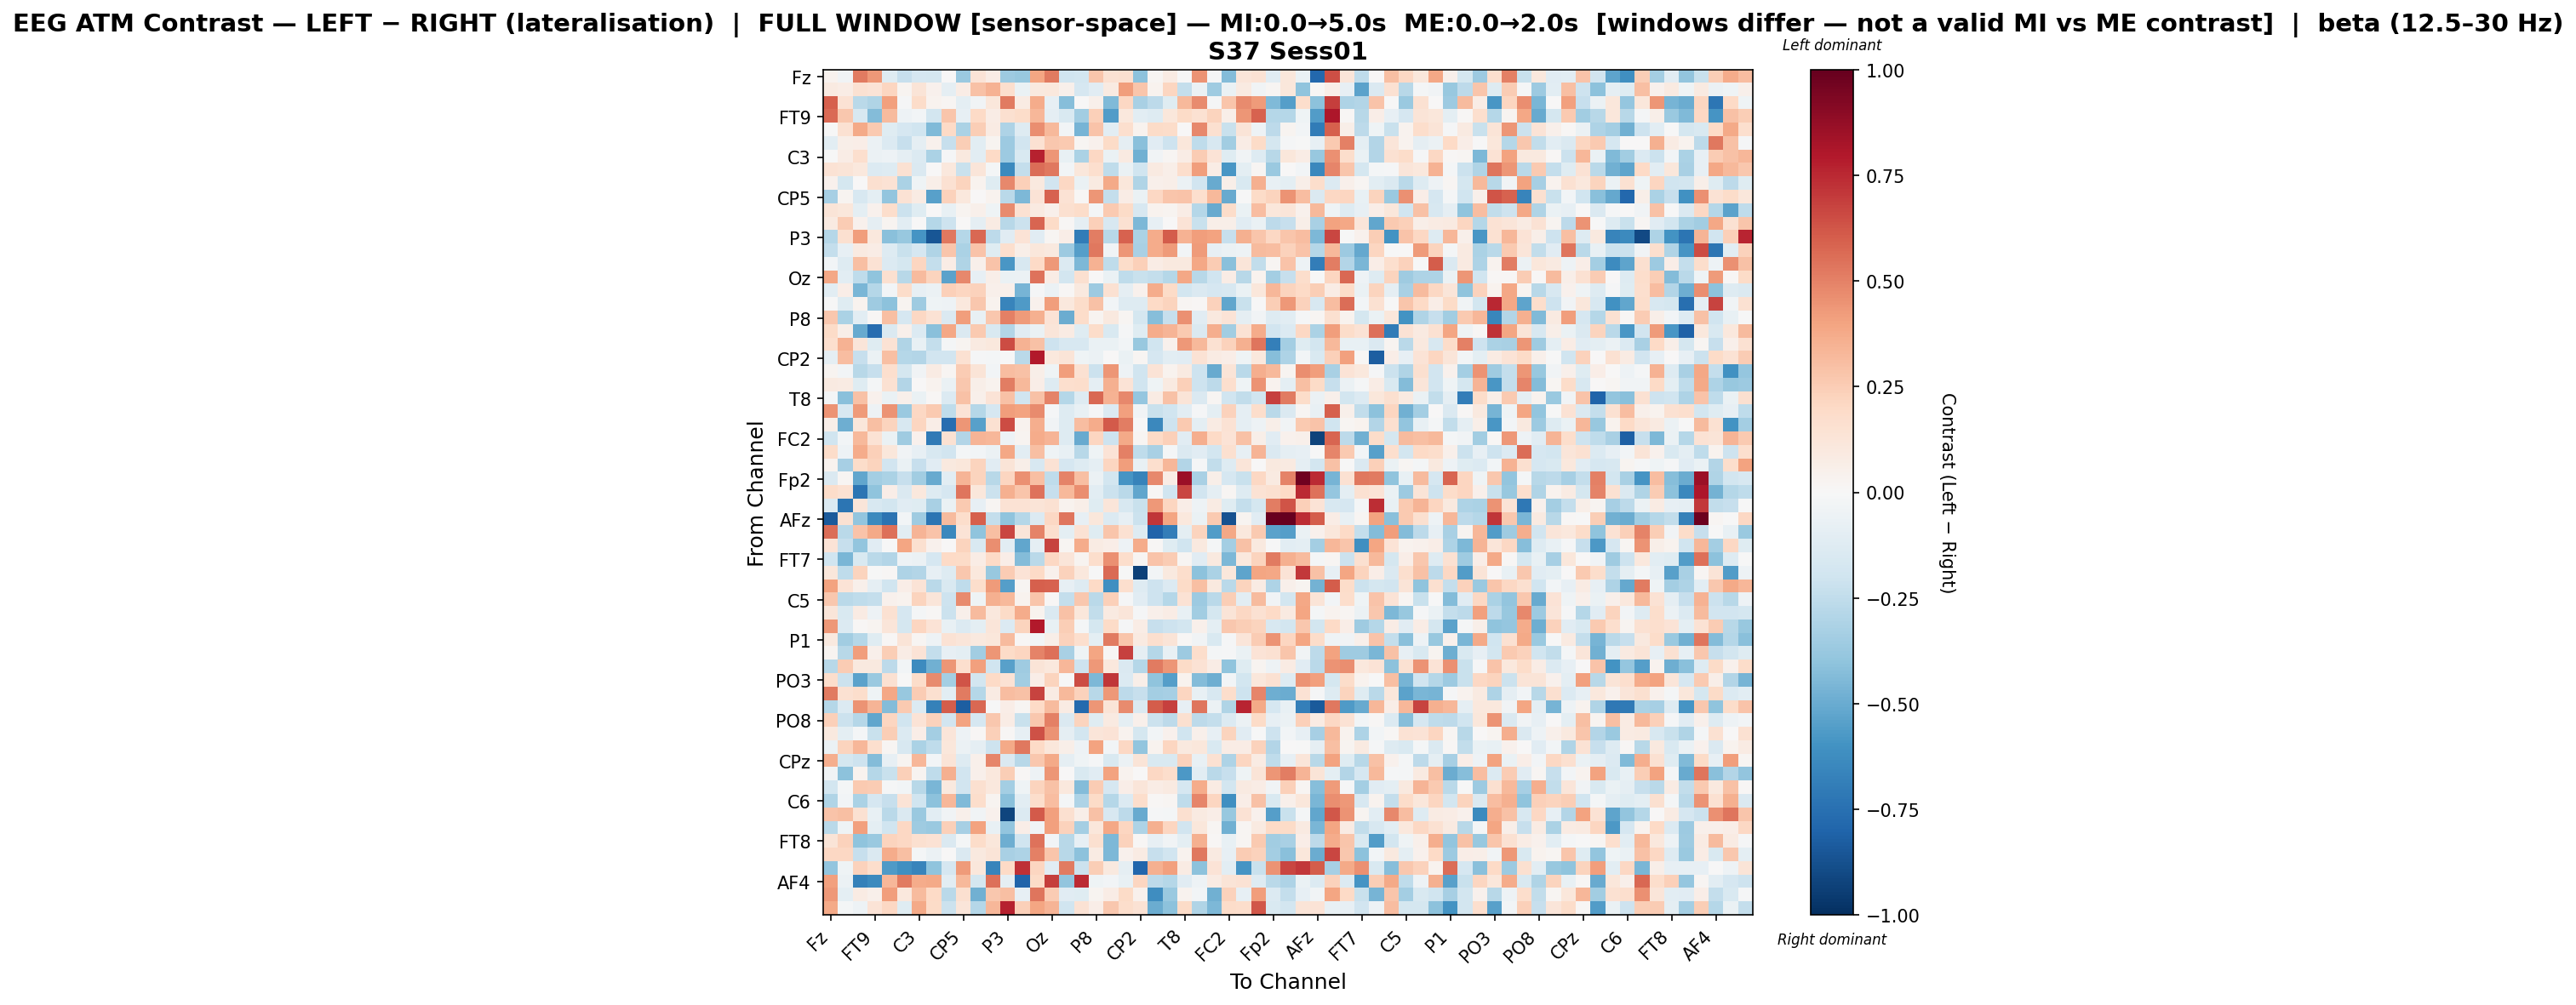

Source data for this figure (header and first rows):
, Fz, F3, F7, FT9, FC5, FC1, C3, T7, TP9, CP5, CP1, Pz, P3, P7, O1, Oz, O2, P4, P8, TP10, CP6, CP2, Cz
Fz, 0.03307, -0.03683, 0.5201, 0.4363, -0.1246, -0.2268, -0.1718, -0.177, 0.004406, -0.3688, 0.1391, 0.07293, -0.3651, -0.3803, 0.3971, 0.5157, -0.2007, -0.183, 0.2762, 0.1491, 0.1577, -0.4122, 0.01703
F3, 0.08608, 0.07568, 0.151, 0.1392, 0.2133, 0.02855, 0.1312, 0.04642, -0.0897, 0.07232, 0.2895, 0.3505, 0.1692, -0.06291, 0.0981, 0.1046, 0.05399, -0.1671, -0.1171, 0.09085, 0.4198, 0.2808, 0.03282
F7, 0.5993, 0.1431, -0.2671, -0.2969, 0.4109, -0.008861, 0.1843, 0.03561, 0.02041, -0.09549, -0.03543, 0.1122, 0.5216, 0.08052, 0.3704, -0.08108, -0.4251, 0.002415, 0.04989, -0.4413, 0.2047, -0.3228, -0.2613
FT9, 0.5654, 0.2672, -0.1639, -0.4354, 0.319, -0.05124, -0.02432, -0.1837, 0.2795, -0.08006, 0.2016, 0.07069, 0.1627, 0.1808, 0.3334, -0.08994, -0.1504, -0.3454, 0.2363, -0.559, 0.1089, -0.1063, -0.1309
FC5, -0.001538, 0.1532, 0.379, 0.2629, -0.1193, -0.1673, -0.2031, -0.4445, 0.201, -0.3136, 0.2464, 0.08269, -0.3111, -0.1265, 0.462, 0.3256, -0.02641, -0.4672, 0.2849, -0.1093, 0.1689, 0.03427, 0.1897
FC1, -0.1076, 0.06244, 0.06676, -0.06109, -0.1332, -0.2271, -0.09319, 0.04622, -0.2331, 0.2476, -0.1033, 0.02703, -0.3618, -0.189, 0.1524, 0.2683, 0.2591, 0.02005, 0.04139, 0.193, -0.09048, -0.4189, -0.1111
C3, -0.004432, 0.0713, 0.1701, -0.05671, -0.05296, -0.09165, -0.1372, -0.3129, -0.01191, 0.101, -0.1067, 0.1994, -0.3634, -0.1485, 0.7663, 0.4425, -0.07276, -0.3146, 0.2094, -0.06939, 0.08658, -0.4816, -0.03457
T7, 0.1428, 0.1287, 0.105, -0.1347, -0.1323, 0.1518, -0.1409, 0.005141, 0.1093, -0.2261, 0.1177, -0.02294, -0.6393, -0.2378, 0.5589, 0.5292, -0.02977, 0.112, 0.1698, -0.255, -0.06973, -0.1959, 0.09238
TP9, 0.04315, -0.1748, 0.006192, 0.1618, 0.1413, -0.3172, -0.0434, 0.05823, 0.1529, 0.22, 0.03447, -0.1176, 0.4779, 0.2376, 0.09709, -0.1942, 0.2095, -0.0653, 0.09058, 0.3807, 0.1125, -0.3027, 0.04747
CP5, -0.3293, 0.02357, -0.163, -0.09572, -0.3983, 0.1481, 0.08222, -0.5405, 0.231, 0.1033, 0.005166, 0.03833, -0.2711, -0.4477, 0.1387, 0.5933, 0.1462, 0.01324, 0.4398, -0.2416, 0.07442, -0.06306, 0.2088
CP1, 0.1295, 0.1121, -0.09456, 0.04592, 0.1766, -0.2152, -0.1221, 0.005268, -0.07451, 0.02415, 0.04861, -0.04188, 0.4747, 0.149, 0.08632, 0.05074, 0.1619, 0.1797, -0.02245, 0.2593, 0.1886, -0.1575, 0.03179
Pz, 0.09294, 0.2575, 0.04007, -0.09375, 0.02706, -0.1079, 0.003188, -0.2815, -0.2047, 0.002125, -0.09174, 0.07971, -0.2776, -0.2172, 0.5816, 0.1914, 0.01529, -0.08732, 0.2406, -0.1563, 0.1543, -0.4494, -0.08373
P3, -0.2884, 0.1589, 0.4198, 0.1074, -0.4179, -0.376, -0.5914, -0.8565, 0.5259, -0.282, 0.5743, -0.2595, -0.1136, 0.1399, -0.1161, 0.0234, 0.0669, -0.6982, 0.5105, -0.2805, 0.5886, -0.3142, 0.3678
P7, -0.2347, -0.08017, 0.09174, 0.07567, -0.1298, -0.2192, -0.1681, -0.3034, 0.2778, -0.3166, 0.2845, -0.1191, 0.1675, 0.06113, 0.1165, 0.09647, -0.3652, -0.5533, 0.5249, -0.03589, 0.444, -0.322, 0.3718
O1, -0.02757, -0.1263, 0.3042, 0.1477, -0.1406, -0.1769, 0.2136, -0.2373, 0.07436, -0.2995, 0.04729, 0.2884, -0.5792, -0.1591, 0.2002, 0.4304, -0.1346, -0.4503, 0.3465, -0.2521, 0.1802, 0.2411, 0.07534
Oz, 0.3897, -0.1038, -0.2576, -0.4051, 0.164, -0.2793, 0.3155, 0.2226, -0.5378, 0.4769, -0.0843, 0.05806, -0.06322, -0.06237, 0.5394, 0.07645, -0.1812, 0.1604, 0.002645, -0.06999, -0.2502, -0.225, -0.2407
O2, -0.1073, 0.06373, -0.4581, -0.2863, -0.0246, 0.1862, -0.07949, -0.05953, 0.2409, 0.2114, 0.228, 0.04863, 0.05169, -0.4644, -0.00871, -0.0574, 0.01421, 0.09488, -0.3662, 0.1525, -0.09079, 0.04557, 0.3698
P4, -0.005108, -0.1188, 0.03128, -0.356, -0.407, 0.03006, -0.3568, -0.04214, -0.05347, 0.1063, 0.2685, 0.03859, -0.6592, -0.5687, 0.04289, 0.4156, 0.1033, 0.1844, 0.2961, -0.02718, -0.1299, -0.1294, 0.1977
P8, 0.2663, -0.32, -0.107, 0.01344, 0.3032, -0.1707, 0.2089, 0.1427, -0.1434, 0.4162, -0.07316, 0.2731, 0.5007, 0.4267, 0.353, 0.1377, -0.4922, 0.1831, 0.02563, 0.09716, 0.01937, -0.1774, -0.4258
TP10, 0.1952, 0.05574, -0.502, -0.7609, -0.1459, 0.05229, -0.1402, -0.4215, 0.386, -0.1442, 0.2619, -0.1536, -0.2922, -0.112, -0.06357, 0.1219, 0.08216, -0.1181, 0.1864, -0.1498, -0.009869, -0.1212, 0.368
CP6, 0.1669, 0.3451, 0.1239, -0.1192, 0.1436, -0.2994, -0.07355, -0.2344, -0.01832, 0.02493, 0.08841, 0.1061, 0.6555, 0.3482, 0.2914, -0.2109, -0.157, -0.161, -0.06492, -0.0637, -0.02685, -0.3802, -0.1998
CP2, -0.09057, 0.3097, -0.2343, -0.05929, 0.301, -0.2864, -0.2907, -0.1906, -0.1886, 0.1519, -0.01383, -0.01718, -0.003924, -0.2712, 0.7961, 0.1085, 0.1319, -0.04303, -0.06122, 0.007223, -0.06305, 0.01938, -0.1672
Cz, 0.03082, -0.02941, -0.275, -0.2283, 0.1675, -0.1792, -0.03451, 0.07958, 0.02203, 0.2536, 0.1278, -0.02581, 0.3063, 0.2923, 0.05728, -0.04687, 0.4158, 0.1527, -0.2173, 0.4377, -0.05343, -0.2001, 0.1404
C4, 0.09234, 0.08044, -0.1244, -0.02095, 0.1518, -0.2962, 0.0009956, 0.03685, -0.06515, 0.2662, 0.0574, 0.03648, 0.5141, 0.3265, 0.06689, -0.1314, 0.1677, 0.1728, -0.09179, 0.3545, 0.1391, -0.196, -0.0434
T8, -0.01617, -0.4179, 0.2918, 0.04449, -0.06578, 0.05107, -0.06531, 0.01243, -0.1375, 0.2957, 0.04841, 0.1385, 0.2954, -0.2025, 0.293, 0.4993, -0.2852, -0.1327, 0.571, 0.348, 0.4812, -0.3862, 0.08533
FT10, 0.4507, -0.1589, 0.4289, -0.04766, 0.4524, -0.3742, 0.204, 0.2642, -0.2523, 0.1341, -0.2855, -0.1646, 0.4192, 0.3998, 0.4689, -0.01003, -0.1298, -0.07239, -0.01323, -0.1367, 0.4129, -0.03337, -0.2225
FC6, 0.06239, -0.4922, 0.1117, 0.3032, 0.2219, -0.1586, 0.2113, 0.06331, -0.7578, 0.4447, -0.5442, 0.1486, 0.6492, 0.03708, 0.3604, -0.0358, -0.1273, 0.3099, 0.3697, 0.6137, 0.509, -0.00394, -0.6454
FC2, -0.1958, -0.02578, 0.3261, 0.1454, -0.06621, -0.3592, 0.04537, -0.7086, 0.1515, -0.29, 0.3409, 0.3341, -0.05133, 0.0304, 0.3697, 0.3381, -0.1282, -0.506, 0.2177, -0.2082, 0.3827, 0.01892, 0.1971
F4, 0.1867, -0.05163, 0.3728, 0.2351, 0.1157, -0.03303, -0.07954, -0.163, -0.1911, -0.0189, -0.03081, -0.05788, 0.3884, -0.1016, 0.302, -0.03929, -0.07593, -0.2749, -0.04022, 0.1382, 0.5049, -0.2516, -0.3232
F8, 0.03146, -0.3324, 0.18, 0.2214, -0.1918, -0.07019, -0.2295, -0.1105, 0.09437, 0.114, 0.2202, -0.1122, 0.1283, 0.05744, -0.1612, 0.146, -0.1671, -0.1325, -0.09034, 0.2186, 0.4152, -0.07791, 0.1647
Fp2, -0.1458, 0.0158, -0.5205, -0.3373, -0.3193, -0.2275, -0.35, -0.5016, -0.1067, 0.3429, 0.2216, -0.2742, 0.2121, 0.4571, 0.3028, -0.2522, 0.4938, 0.2988, -0.05666, -0.1801, -0.5875, -0.665, 0.4823
AF7, 0.1816, 0.1532, -0.7295, -0.4038, 0.06302, -0.143, 0.1072, -0.1305, -0.1651, 0.5328, 0.1107, -0.216, 0.3535, 0.2735, 0.5417, -0.2334, 0.3217, 0.4647, -0.104, -0.2117, -0.2668, -0.518, 0.01106
AF3, -0.1383, -0.7315, 0.1206, -0.162, -0.1818, -0.1102, -0.118, -0.3237, -0.06401, 0.2633, -0.08433, 0.01606, 0.1458, 0.1443, 0.1258, 0.1533, 0.03195, 0.05474, -0.1226, 0.1236, -0.159, -0.2208, 0.4347
AFz, -0.8422, 0.1508, -0.3979, -0.6356, -0.7385, -0.02791, -0.3516, -0.7284, 0.3128, 0.1794, 0.5961, -0.2419, -0.4001, -0.2862, -0.1375, 0.2044, 0.5327, -0.08109, 0.115, -0.1332, -0.08514, -0.2183, 0.7144
F1, 0.5576, -0.2717, 0.2848, 0.3797, 0.55, -0.1079, 0.3437, 0.2821, -0.6423, 0.1379, -0.4003, 0.3003, 0.6672, 0.1206, 0.4958, 0.1664, -0.09997, 0.1427, -0.1189, 0.2774, 0.1539, -0.132, -0.8022
F5, 0.1379, -0.2313, -0.3978, -0.1151, -0.002616, 0.3945, 0.1626, 0.04382, 0.001905, 0.2225, -0.1543, 0.4632, -0.1058, -0.5229, -0.09157, 0.6744, 0.02029, 0.3729, 0.08342, 0.06999, -0.05447, 0.3723, 0.008406
FT7, -0.1991, -0.4554, -0.1498, -0.2661, -0.2908, -0.05467, -0.05689, -0.1689, 0.1979, 0.1907, 0.07576, 0.1983, 0.06988, -0.4304, -0.2683, 0.2051, 0.1181, 0.0277, 0.1745, 0.4581, 0.1758, 0.01924, 0.2861
FC3, 0.1109, -0.2503, 0.2233, -0.003475, 0.01047, -0.305, -0.2904, -0.08392, -0.125, 0.2693, 0.1066, -0.3803, 0.2518, 0.1344, 0.2008, 0.04082, 0.2292, 0.1092, -0.004964, 0.5645, -0.002707, -0.9307, -0.02667
C1, 0.4, 0.1372, 0.04851, -0.09, -0.1997, 0.06612, 0.1356, -0.2728, -0.1498, -0.2571, 0.1774, 0.4285, -0.5531, 0.02192, 0.5992, 0.5884, -0.07937, -0.1266, 0.2025, -0.6126, 0.1662, -0.1322, -0.2096
C5, 0.272, -0.2728, -0.2501, -0.2398, 0.04497, 0.03667, 0.2197, 0.1201, -0.2071, 0.4724, -0.04457, 0.3581, 0.3215, 0.038, 0.2785, 0.01502, -0.2364, 0.2673, -0.2679, 0.2361, -0.01305, -0.117, -0.21
TP7, 0.1249, -0.152, 0.08538, -0.04765, 0.1554, -0.1641, -0.01965, 0.01322, -0.2182, 0.04694, 0.3198, 0.1042, 0.1875, 0.3728, 0.03833, -0.1408, 0.2904, 0.1143, -0.2429, 0.08709, 0.1207, -0.01224, 0.05445
CP3, 0.4358, -0.1375, 0.01027, 0.03063, 0.1247, -0.1722, 0.2139, 0.1401, -0.07443, -0.1374, -0.09972, 0.1185, -0.1363, 0.2264, 0.7921, -0.07235, 0.2478, -0.02009, -0.1742, 0.1909, -0.0155, 0.07156, -0.2311
P1, 0.1006, -0.344, -0.2837, -0.1249, 0.01253, 0.1324, 0.02142, -0.04742, 0.1411, 0.1203, 0.09593, 0.1139, 0.3193, 0.008623, -0.02521, 0.05881, 0.2342, 0.1704, -0.1005, 0.5172, 0.2756, 0.09244, 0.1642
P5, 0.02481, -0.2757, 0.4163, 0.04888, 0.246, 0.07705, 0.1391, -0.2366, -0.085, -0.09401, -0.3466, 0.4441, 0.1945, 0.2175, 0.4945, 0.5514, -0.3249, -0.04576, 0.398, 0.007916, 0.6852, -0.08834, -0.2877
PO7, -0.2773, 0.2556, 0.09839, 0.09843, -0.2589, -0.02879, -0.6259, -0.4831, 0.4412, 0.1667, 0.411, -0.2008, -0.5441, -0.3565, 0.1264, 0.1053, 0.3283, -0.2081, 0.4352, 0.104, -0.1435, -0.2813, 0.5218
PO3, 0.1789, -0.2141, -0.5382, -0.3675, 0.1487, -0.00632, 0.1863, 0.4733, -0.3436, 0.627, -0.1859, 0.1955, 0.1463, -0.3459, 0.06748, 0.2245, -0.002298, 0.6556, -0.4512, 0.718, -0.1358, 0.06046, -0.4033
POz, 0.5191, 0.1508, 0.1797, -0.04616, 0.3847, -0.3823, 0.2503, 0.1584, -0.1051, 0.521, -0.2817, 0.08142, 0.3123, 0.291, 0.6726, 0.08332, 0.324, 0.2338, -0.2786, 0.4358, -0.2601, -0.2269, -0.342
PO4, -0.2862, -0.1403, 0.4508, 0.3425, -0.4299, 0.263, -0.1386, -0.6784, 0.6057, -0.8225, 0.5752, -0.001263, 0.06435, 0.01638, 0.1993, 0.316, 0.08316, -0.7772, 0.4427, 0.1285, 0.4727, -0.1431, 0.6069
PO8, 0.2407, -0.2142, -0.2886, -0.5233, 0.2164, -0.1991, 0.1398, 0.2297, -0.1936, 0.4047, -0.1712, 0.2718, 0.07798, -0.225, 0.2658, 0.5065, -0.1416, 0.2205, -0.1173, 0.08663, -0.09486, 0.04722, -0.2147
P6, 0.09735, -0.09766, -0.01588, -0.2218, 0.2433, -0.1338, 0.06692, -0.3422, 0.1214, -0.05327, 0.01375, 0.2375, 0.01011, -0.07926, 0.6368, 0.451, -0.08989, -0.1817, 0.1183, 0.1329, 0.03365, -0.173, -0.03062
P2, -0.05521, 0.2223, 0.33, 0.1699, 0.01603, -0.1611, -0.3169, -0.2533, 0.1145, -0.05926, -0.08743, -0.2109, 0.3785, 0.5241, 0.1988, 0.1104, 0.05858, -0.05016, 0.4038, -0.02794, 0.2035, -0.3983, 0.03811
CPz, 0.3624, -0.1747, -0.2043, -0.4362, -0.08252, 0.02728, 0.3287, -0.02844, 0.1305, -0.1319, 0.04702, 0.4875, -0.1419, -0.2787, 0.2726, 0.3812, -0.08981, -0.04247, -0.01405, -0.1543, -0.05547, 0.1304, -0.1518
CP4, -0.03707, -0.4098, 0.03299, -0.2818, -0.2219, 0.2396, 0.02944, -0.2545, 0.3539, -0.191, 0.05423, 0.1054, 0.2447, 0.01336, -0.05159, 0.4425, 0.005095, -0.15, -0.1121, 0.4016, 0.03327, 0.000137, 0.2107
TP8, -0.1858, -0.01639, 0.2596, 0.2563, -0.0125, -0.02851, -0.2756, -0.4541, 0.09469, -0.1931, 0.1588, 0.1065, -0.3406, -0.0426, 0.2231, 0.2967, 0.1047, -0.4305, 0.2506, -0.17, 0.0691, 0.1249, 0.07084
C6, -0.3031, -0.02537, -0.3172, -0.1661, -0.2322, 0.1394, -0.2024, -0.4074, 0.3294, -0.4408, 0.1739, 0.02629, -0.4214, -0.1047, 0.1734, 0.3069, -0.01749, -0.3084, 0.1904, -0.2833, -0.1389, 0.1753, 0.01338
C2, 0.2884, 0.303, 0.1532, -0.076, -0.2695, -0.1474, -0.3744, -0.1071, -0.03672, 0.05181, -0.03156, 0.04614, -0.9201, -0.136, 0.6099, 0.4119, 0.1595, 0.06138, 0.296, -0.1567, -0.2595, -0.5068, -0.01004
FC4, -0.2675, -0.04584, 0.4133, -0.09975, -0.1998, 0.2109, -0.3575, -0.3724, 0.2391, -0.3289, 0.4001, -0.07756, -0.3933, 0.07027, -0.03595, 0.4117, 0.2284, -0.3398, 0.1133, 0.3904, 0.213, -0.3113, 0.3566
FT8, 0.1255, 0.2312, -0.4051, -0.3723, 0.223, 0.2089, 0.1604, 0.1464, -0.1457, -0.01933, 0.1826, 0.1142, -0.4879, -0.2023, 0.5448, -0.02383, -0.2752, -0.0806, 0.1622, -0.4458, 0.2283, 0.008347, -0.08195
F6, 0.2073, 0.2054, -0.2334, -0.1459, 0.3718, 0.3035, -0.01566, -0.05502, 0.005827, -0.1425, 0.09586, 0.1274, -0.3279, -0.3068, 0.5057, 0.2743, -0.2768, -0.4136, 0.08232, -0.4473, 0.04505, 0.08403, -0.2325
AF8, -0.3964, -0.04118, 0.2266, 0.1768, -0.5636, -0.6163, -0.6576, -0.405, -0.1693, 0.4224, 0.1097, -0.66, 0.1962, 0.7269, 0.2168, -0.1156, 0.5188, -0.2149, 0.2462, 0.09519, -0.08985, -0.7955, 0.3516
... 3 more rows
